Run: headless pygame with SDL's dummy video driver; simulated clock (each Clock.tick advances the game by its frame time, no real sleeping); random seed 0; keys injected as events and as key.get_pressed() state; mouse plan: one left click at the window centre at the start of phase 2, then a move to the lower-right quarter at the start of phase 3.
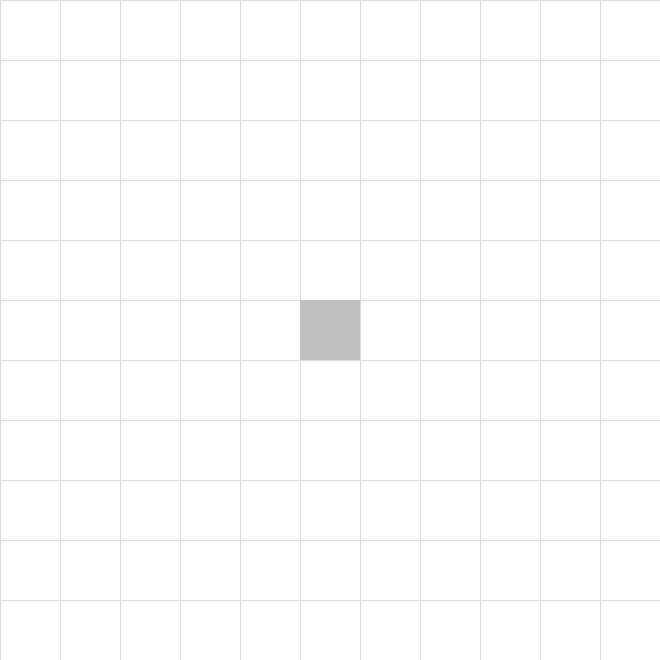
Frame 1 of 4 · flips 1–60 · no input
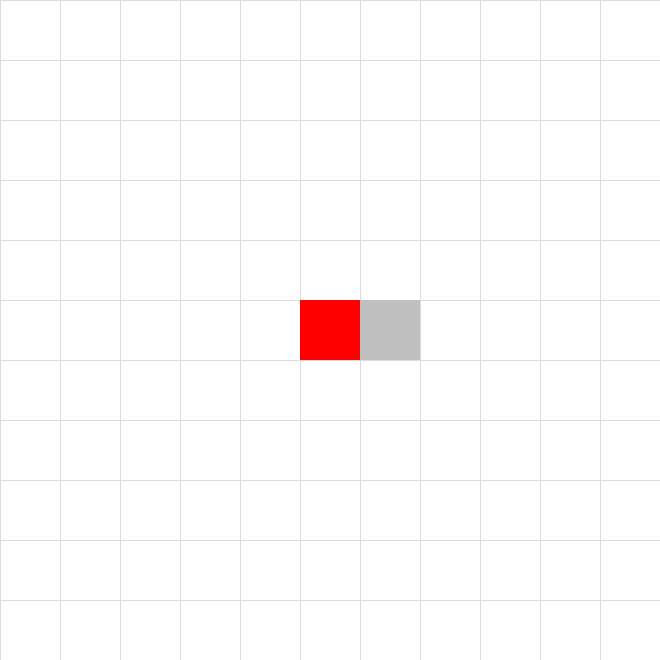
Frame 2 of 4 · flips 61–180 · clicked the window centre · tapped SPACE, RETURN · held RIGHT (→), D
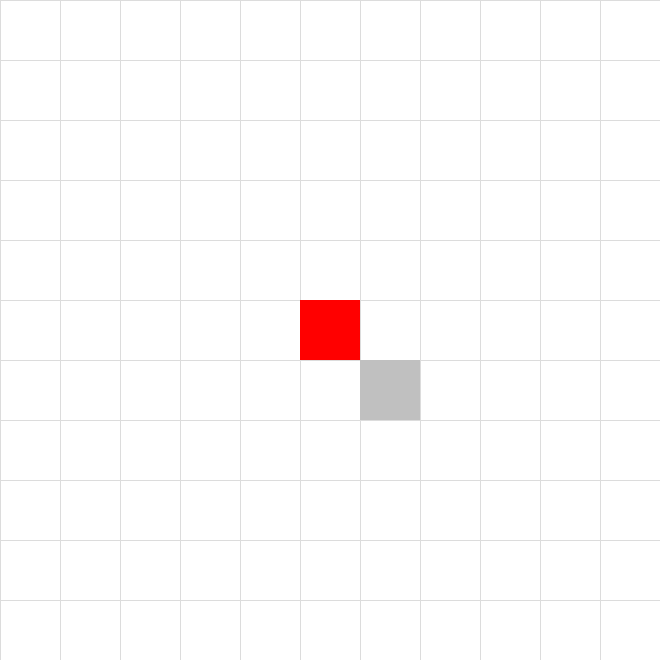
Frame 3 of 4 · flips 181–300 · moved the mouse to the lower-right quarter · held DOWN (↓), S
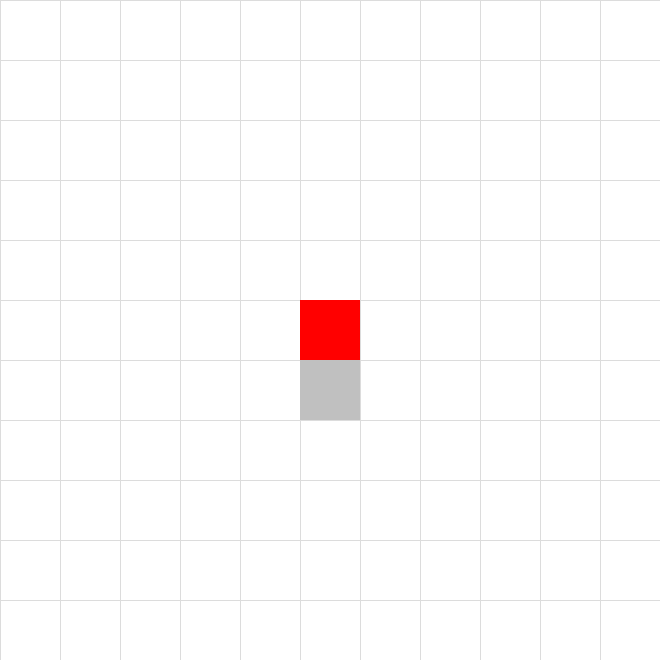
Frame 4 of 4 · flips 301–420 · held LEFT (←), A, UP (↑), W

The pygame program that drew these frames:

import pygame
from pygame.locals import *


class Angel:
    def __init__(self, sides):
        self.sides = sides
        self.position = int(sides / 2) * sides + int(sides / 2)
        self.escaped = False

    def has_escaped(self):
        return self.escaped

    def get_position(self):
        return self.position

    def angel_move(self, all_devils, move):
        for barrier in all_devils.get_positions():
            if barrier == (self.position + move):
                return
        if self.position + move < 0 or self.position + move > self.sides ** 2 - 1:
            self.escaped = True
            return
        if (self.position % self.sides == self.sides - 1 and (self.position + move) % self.sides == 0) or (
                            self.position % self.sides == 0 and (self.position + move) % self.sides == self.sides - 1):
            self.escaped = True
            return
        self.position += move


class Devils:
    def __init__(self):
        self.positions = []

    def get_positions(self):
        return self.positions

    def add_devil(self, angel_position, position):
        if angel_position == position:
            return
        self.positions.append(position)


class Board:
    def __init__(self, margin, sides):
        self.margin = margin
        self.sides = sides
        self.size = self.sides * self.margin

        pygame.init()
        self.window = pygame.display.set_mode((self.size, self.size))
        self.canvas = self.window.copy()
        self.running = True

        self.black = (0, 0, 0, 255)
        self.white = (255, 255, 255)
        self.gray = (220, 220, 220)
        self.silver = (192, 192, 192)
        self.red = (255, 0, 0)

        self.angel = Angel(self.sides)
        self.devils = Devils()

    def rect_equ(self, position):
        return (
            (position % self.sides) * self.margin, int(position / self.sides) * self.margin, self.margin, self.margin)

    def is_running(self):
        return self.running

    def run(self):
        self.window.fill(self.white)
        # grid
        for side in range(0, self.size, self.margin):
            pygame.draw.lines(self.window, self.gray, False, ((side, 0), (side, self.size)))
            pygame.draw.lines(self.window, self.gray, False, ((0, side), (self.size, side)))

        # angel
        if not self.angel.has_escaped():
            # noinspection PyTypeChecker
            pygame.draw.rect(self.window, self.silver, self.rect_equ(self.angel.get_position()))

        # devil barriers
        for devil in self.devils.get_positions():
            pygame.draw.rect(self.window, self.red, (self.rect_equ(devil)))

        for e in pygame.event.get():
            if e.type == pygame.MOUSEBUTTONUP:
                pos = pygame.mouse.get_pos()
                x_box = int(pos[0] / self.margin)
                y_box = int(pos[1] / self.margin)
                box_index = x_box + self.sides * y_box
                self.devils.add_devil(self.angel.get_position(), box_index)

            if e.type == pygame.KEYDOWN:
                if e.key == K_RIGHT:
                    self.angel.angel_move(self.devils, 1)
                if e.key == K_LEFT:
                    self.angel.angel_move(self.devils, -1)
                if e.key == K_UP:
                    self.angel.angel_move(self.devils, -self.sides)
                if e.key == K_DOWN:
                    self.angel.angel_move(self.devils, self.sides)
            if e.type == pygame.QUIT:
                self.running = False

        pygame.display.update()


if __name__ == "__main__":
    board = Board(60, 11)
    while board.is_running():
        board.run()
